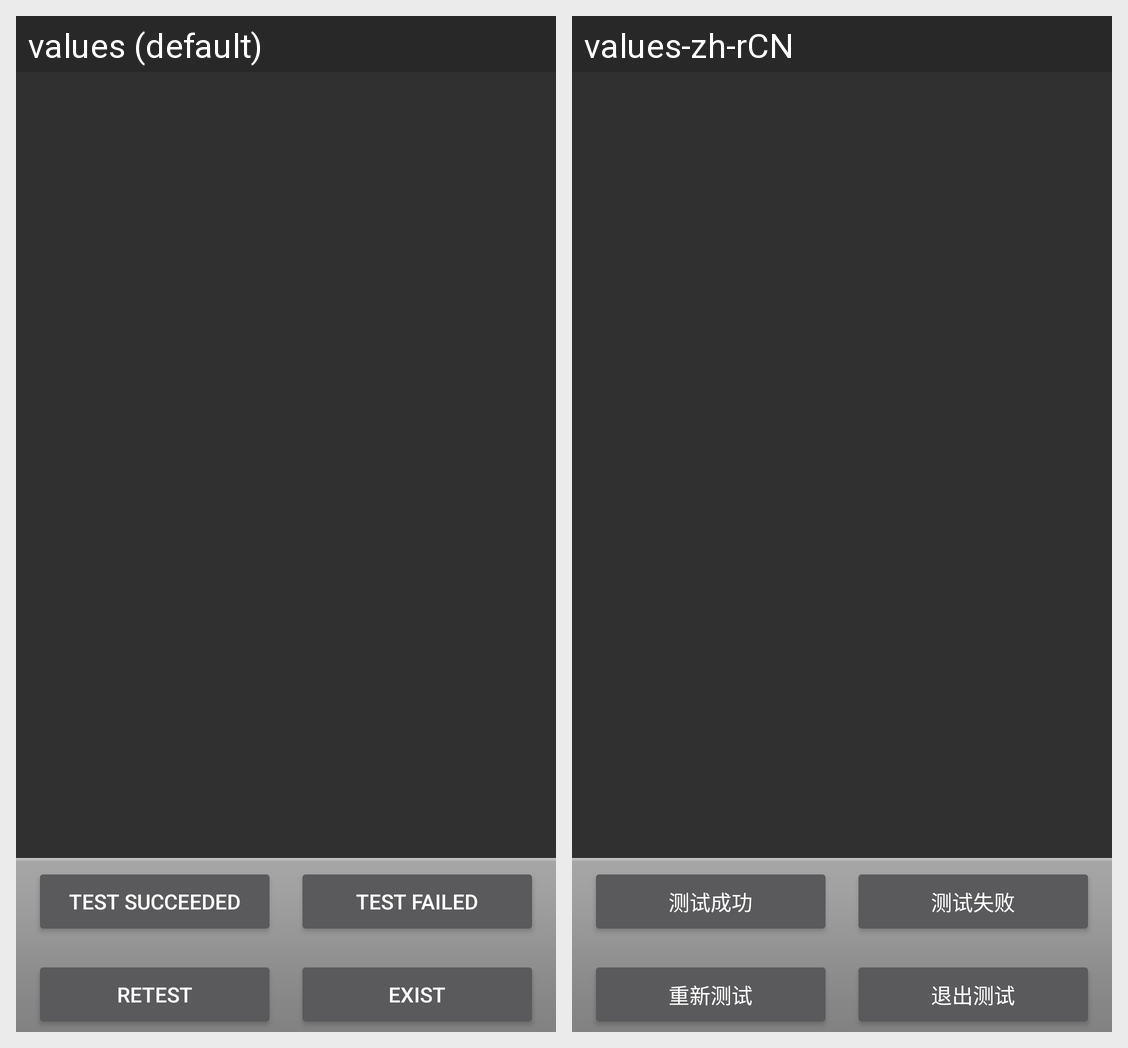

The Android screen above is rendered under two locales of the same app. Produce the string resources it draws, with the default and per-locale values.
Android screen res/layout/pass_unpass.xml rendered under 2 locales, left to right: values (default), values-zh-rCN. Device: Nexus 5 (rendered at 1080×1920; each locale shown at half size, 540×960, under a caption strip naming it); theme android:Theme.Material.
Strings drawn on this screen, with the default value and each locale's value (text and hints the layout hard-codes, and strings that could not be matched under every locale, appear in the picture but are not listed):

test_suc
  values: Test succeeded
  values-zh-rCN: 测试成功

test_failed
  values: test failed
  values-zh-rCN: 测试失败

retest
  values: retest
  values-zh-rCN: 重新测试

autotest_exit
  values: exist
  values-zh-rCN: 退出测试
